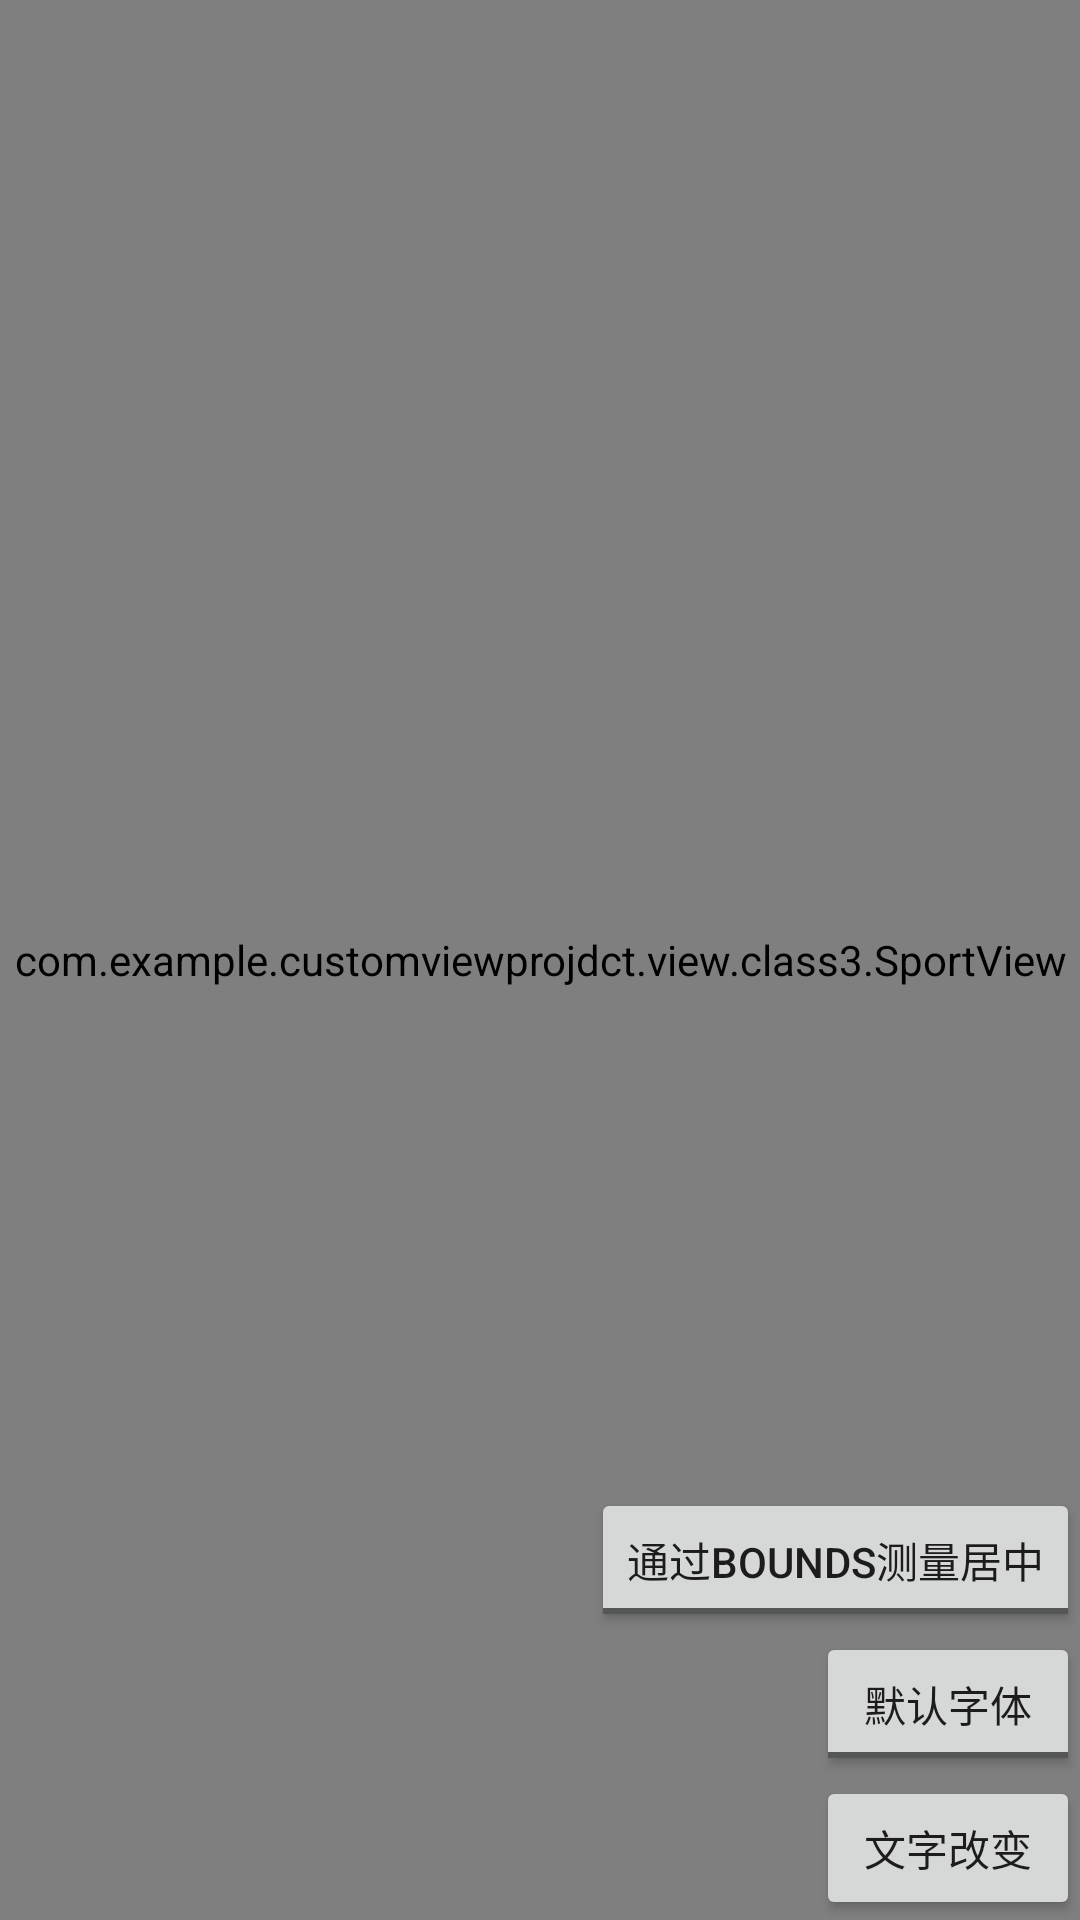

Reconstruct the res/layout file that produces this screen, plus the resources it refers to.
<!-- AndroidManifest.xml: application theme Theme.CustomViewProjdct -->
<!-- res/layout/sport_demo_view.xml -->
<?xml version="1.0" encoding="utf-8"?>
<FrameLayout xmlns:android="http://schemas.android.com/apk/res/android"
    xmlns:app="http://schemas.android.com/apk/res-auto"
    android:layout_width="match_parent"
    android:layout_height="match_parent"
    android:orientation="vertical">

    <com.example.customviewprojdct.view.class3.SportView
        android:id="@+id/sport_view"
        android:layout_width="match_parent"
        android:layout_height="match_parent"/>

    <LinearLayout
        android:layout_width="wrap_content"
        android:layout_height="wrap_content"
        android:layout_gravity="bottom|right"
        android:gravity="right"
        android:orientation="vertical">

        <ToggleButton
            android:id="@+id/tb_text_mode"
            android:layout_width="wrap_content"
            android:layout_height="wrap_content"
            android:checked="false"
            android:textOff="通过bounds测量居中"
            android:textOn="通过ascent和descent"/>

        <ToggleButton
            android:id="@+id/tb_text_font"
            android:layout_width="wrap_content"
            android:layout_height="wrap_content"
            android:checked="false"
            android:textOff="默认字体"
            android:textOn="自定义字体"/>

        <Button
            android:id="@+id/btn_text_change"
            android:text="文字改变"
            android:layout_width="wrap_content"
            android:layout_height="wrap_content"/>

    </LinearLayout>

</FrameLayout>
<!-- resources referenced by this layout -->
<resources>
  <style name="Theme.CustomViewProjdct" parent="Theme.MaterialComponents.DayNight.DarkActionBar">
          
          <item name="colorPrimary">@color/purple_500</item>
          <item name="colorPrimaryVariant">@color/purple_700</item>
          <item name="colorOnPrimary">@color/white</item>
          
          <item name="colorSecondary">@color/teal_200</item>
          <item name="colorSecondaryVariant">@color/teal_700</item>
          <item name="colorOnSecondary">@color/black</item>
          
          <item name="android:statusBarColor" tools:targetApi="l">?attr/colorPrimaryVariant</item>
          
      </style>
  <color name="purple_500">#FF6200EE</color>
  <color name="purple_700">#FF3700B3</color>
  <color name="white">#FFFFFFFF</color>
  <color name="teal_200">#FF03DAC5</color>
  <color name="teal_700">#FF018786</color>
  <color name="black">#FF000000</color>
</resources>
